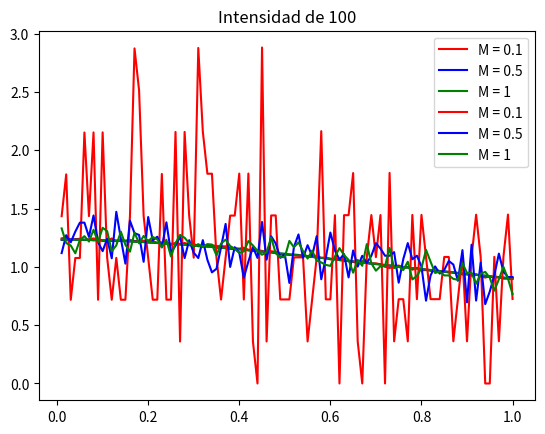

Write Python code to recreate this figure.
import numpy as np
import matplotlib.pyplot as plt

AmpI = [10000, 100]
M = [0.1, 0.5, 1]
T = 0.01
P = 0.1
N = 10000
fr = 1/P
numK = 100


k = np.linspace(1, numK, numK)
time = np.linspace(0, 10, N)
tauM = k*T

tMed = T / 2

g = [[ [] for i in M ] for i in AmpI ]
indexI = 0
for Imed in AmpI:
    indexM = 0
    for m in M:
        I = lambda t: Imed*(m*np.cos(fr*t))

        n = np.zeros(len(time))
        poiss = np.zeros(len(time))

        for i in range(len(time)):
            n[i] = tMed*abs(I(time[i]+tMed)/2)
            poiss[i] = np.random.poisson(n[i])

        for ks in k:
            ks = int(ks)
            nProd = np.zeros(len(time)-ks)
            for i in range(ks, len(time)):
                nProd[i-ks] = poiss[i-ks]*poiss[i]
            g[indexI][indexM].append(np.mean(nProd)/(np.mean(poiss)**2))
        indexM += 1
    indexI += 1

colors = ['r', 'b', 'g']
for i in range(len(AmpI)):
    title = "Intensidad de "+str(AmpI[i])
    for j in range(len(M)):
        label = "M = "+str(M[j])
        plt.plot(tauM, g[i][j] ,colors[j], label=label)
    plt.title(title)
    plt.legend()
    plt.show()

